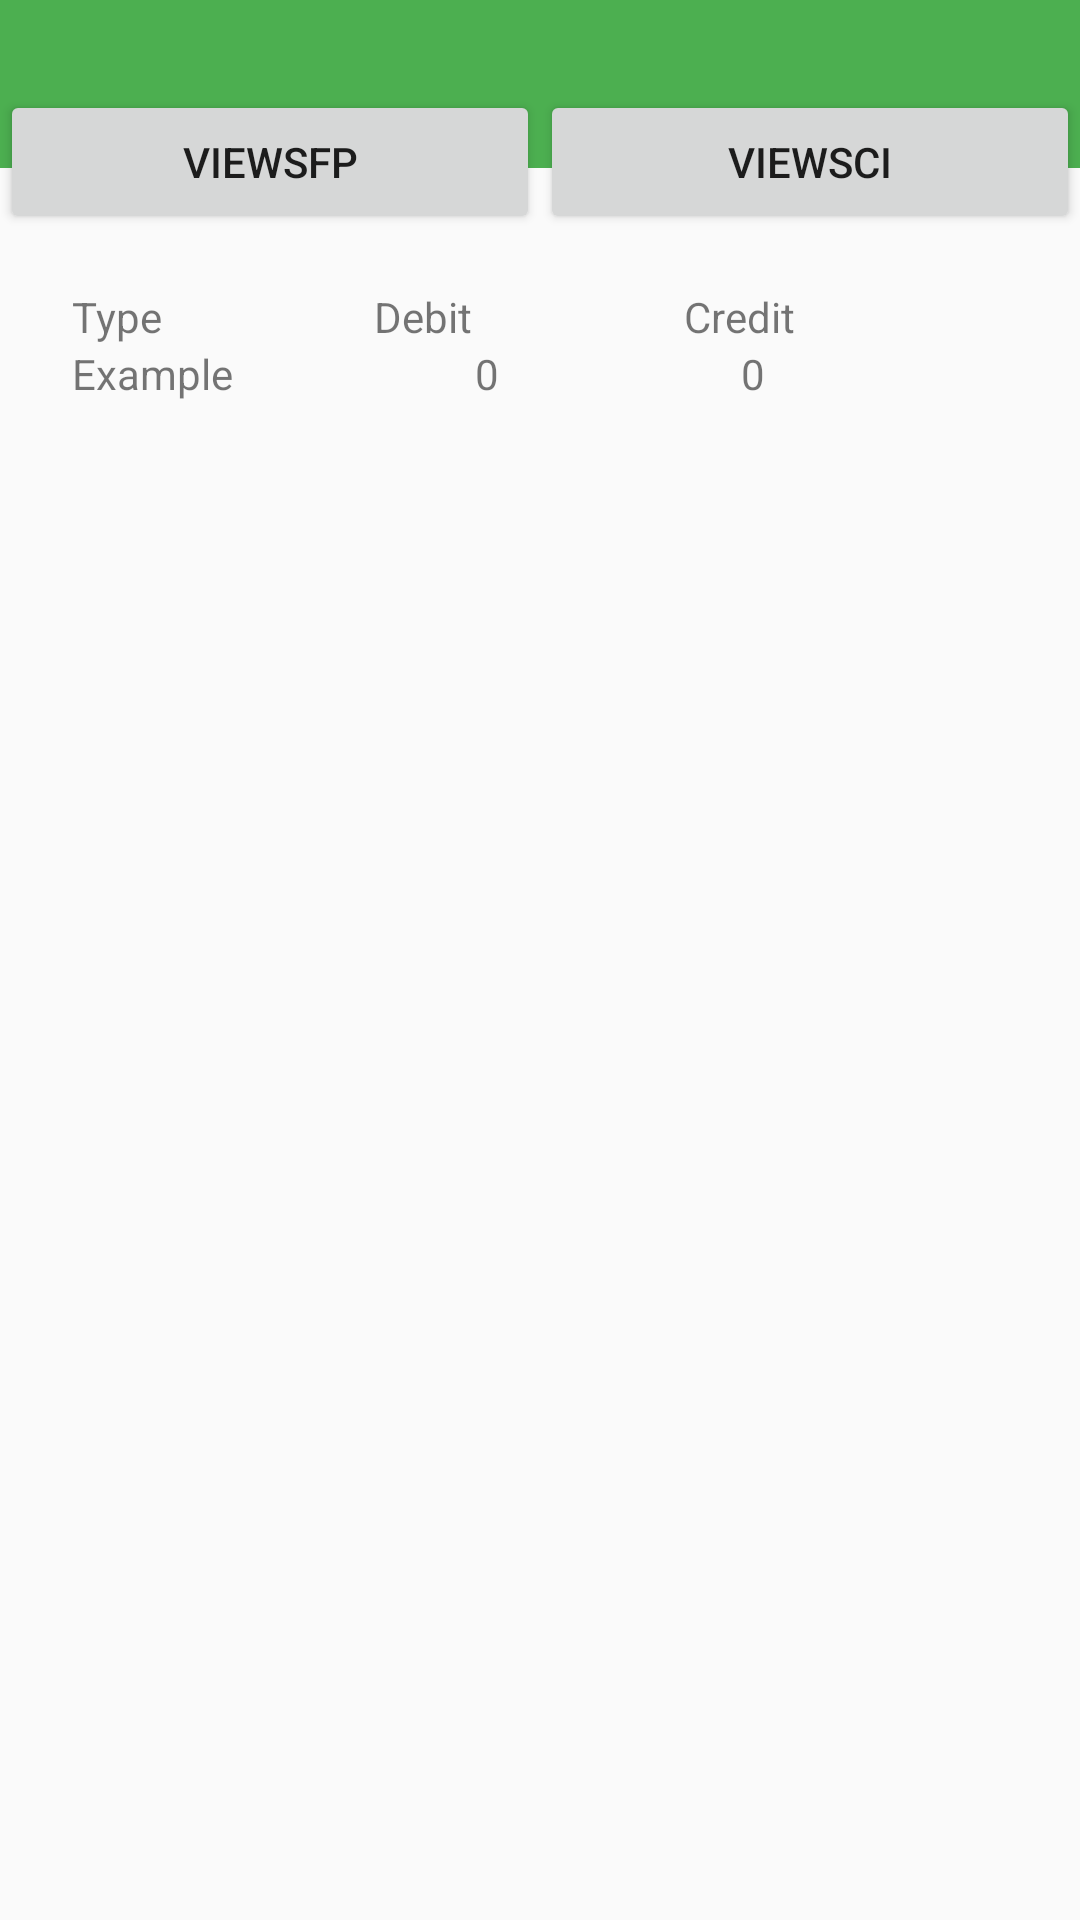

Produce the Android XML layout that renders to this screen, including the resource entries it uses.
<!-- AndroidManifest.xml: activity theme MyMaterialTheme -->
<!-- res/layout/activity_sfp.xml -->
<?xml version="1.0" encoding="utf-8"?>
<RelativeLayout xmlns:android="http://schemas.android.com/apk/res/android"
    xmlns:app="http://schemas.android.com/apk/res-auto"
    xmlns:tools="http://schemas.android.com/tools"
    android:layout_width="match_parent"
    android:layout_height="match_parent"
    tools:context="com.example.maricalara.allseasons.Activity.SfpActivity">

    <include layout="@layout/app_bar_main" />

    <ScrollView
        android:layout_width="match_parent"
        android:layout_height="match_parent"
        android:fillViewport="true">
<RelativeLayout
    android:layout_width="match_parent"
    android:layout_height="match_parent">
<LinearLayout
    android:layout_width="match_parent"
    android:layout_height="wrap_content">
    <Button
        android:id="@+id/btnView"
        android:layout_width="wrap_content"
        android:layout_height="wrap_content"
        android:layout_marginTop="30dp"
        android:layout_weight="1"
        android:text="ViewSFP" />
    <Button
        android:id="@+id/btnView2"
        android:layout_width="wrap_content"
        android:layout_height="wrap_content"
        android:layout_marginTop="30dp"
        android:layout_weight="1"
        android:text="ViewSCI" />

</LinearLayout>


    <LinearLayout
        android:id="@+id/view1"
        android:layout_width="match_parent"
        android:layout_height="wrap_content"
        android:layout_marginTop="40dp"
        android:orientation="horizontal"
        android:paddingLeft="24dp"
        android:paddingRight="24dp"
        android:paddingTop="56dp">


        <TextView
            android:id="@+id/textView5"
            android:layout_width="wrap_content"
            android:layout_height="wrap_content"
            android:layout_weight="1"
            android:text="Type" />

        <TextView
            android:id="@+id/textView6"
            android:layout_width="wrap_content"
            android:layout_height="wrap_content"
            android:layout_weight="1"
            android:text="Debit" />

        <TextView
            android:id="@+id/textView7"
            android:layout_width="wrap_content"
            android:layout_height="wrap_content"
            android:layout_weight="1"
            android:text="Credit" />
    </LinearLayout>

    <LinearLayout
        android:id="@+id/view2"
        android:layout_below="@+id/view1"
        android:layout_width="match_parent"
        android:layout_height="wrap_content"
        android:orientation="horizontal"
        android:paddingLeft="24dp"
        android:paddingRight="24dp">


        <TextView
            android:id="@+id/viewAccountType"
            android:layout_width="wrap_content"
            android:layout_height="wrap_content"
            android:layout_weight="1"
            android:text="Example" />

        <TextView
            android:id="@+id/viewDebit"
            android:layout_width="wrap_content"
            android:layout_height="wrap_content"
            android:layout_weight="1"
            android:text="0" />

        <TextView
            android:id="@+id/viewCredit"
            android:layout_width="wrap_content"
            android:layout_height="wrap_content"
            android:layout_weight="1"
            android:text="0" />
    </LinearLayout>

</RelativeLayout>
    </ScrollView>




</RelativeLayout>
<!-- res/layout/app_bar_main.xml (included above) -->
<?xml version="1.0" encoding="utf-8"?>
<android.support.design.widget.CoordinatorLayout
    xmlns:android="http://schemas.android.com/apk/res/android"
    xmlns:app="http://schemas.android.com/apk/res-auto"
    xmlns:tools="http://schemas.android.com/tools"
    android:layout_width="match_parent"
    android:layout_height="match_parent"
    android:fitsSystemWindows="true">

    <android.support.design.widget.AppBarLayout
        android:layout_width="match_parent"
        android:layout_height="wrap_content"
        app:elevation="0dp">

    <android.support.v7.widget.Toolbar
        android:id="@+id/toolbar"
        android:layout_width="match_parent"
        android:layout_height="?attr/actionBarSize"
        android:background="?attr/colorPrimary"
        app:elevation="0dp"/>

    </android.support.design.widget.AppBarLayout>

    <FrameLayout
        android:id="@+id/frame"
        android:layout_width="match_parent"
        android:layout_height="match_parent"
        app:layout_behavior="@string/appbar_scrolling_view_behavior">

    </FrameLayout>


</android.support.design.widget.CoordinatorLayout>
<!-- resources referenced by this layout -->
<resources>
  <style name="MyMaterialTheme" parent="MyMaterialTheme.Base">
  
      </style>
  <style name="MyMaterialTheme.Base" parent="Theme.AppCompat.Light.DarkActionBar">
          <item name="windowNoTitle">true</item>
          <item name="windowActionBar">false</item>
          <item name="colorPrimary">@color/colorPrimary</item>
          <item name="colorPrimaryDark">@color/colorPrimaryDark</item>
          <item name="colorAccent">@color/colorAccent</item>
      </style>
  <color name="colorPrimary">#4CAF50</color>
  <color name="colorPrimaryDark">#388E3C</color>
  <color name="colorAccent">#66BB6A</color>
</resources>
